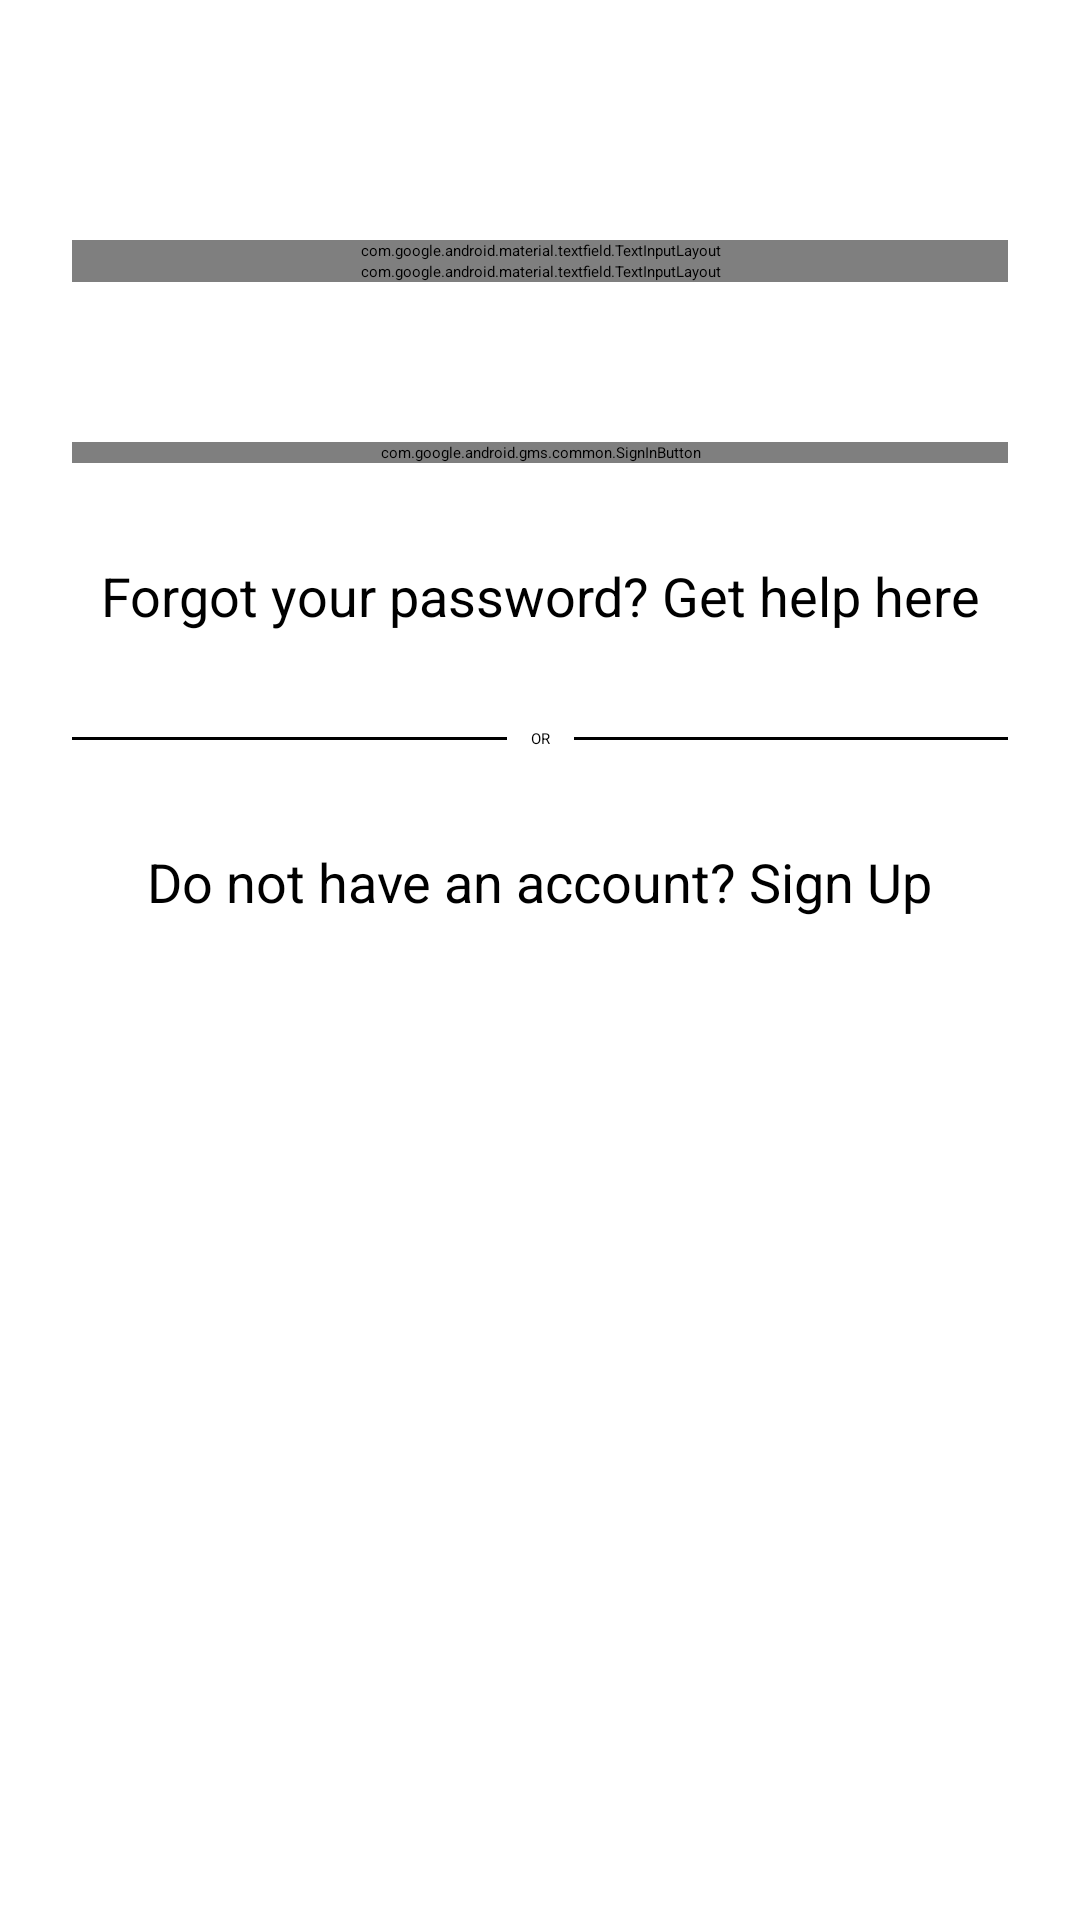

Layout XML and referenced resources for this Android screen:
<!-- AndroidManifest.xml: activity theme SplashTheme -->
<!-- res/layout/activity_main.xml -->
<?xml version="1.0" encoding="utf-8"?>
<androidx.constraintlayout.widget.ConstraintLayout xmlns:android="http://schemas.android.com/apk/res/android"
    xmlns:app="http://schemas.android.com/apk/res-auto"
    xmlns:tools="http://schemas.android.com/tools"
    android:layout_width="match_parent"
    android:layout_height="match_parent"
    tools:context=".MainActivity">

    <Button
        android:id="@+id/sign_in_with_email_button"
        android:layout_width="0dp"
        android:layout_height="wrap_content"
        android:layout_marginBottom="8dp"
        android:paddingTop="8dp"
        android:paddingBottom="8dp"
        android:text="@string/sign_in"
        android:textColor="#FFFFFF"
        android:textSize="22sp"
        android:textStyle="bold"
        app:layout_constraintBottom_toTopOf="@+id/sign_in_with_google_button"
        app:layout_constraintEnd_toEndOf="@+id/passwordLayout"
        app:layout_constraintStart_toStartOf="@+id/passwordLayout"
        app:layout_constraintTop_toBottomOf="@+id/passwordLayout" />

    <ImageView
        android:id="@+id/imageView3"
        android:layout_width="wrap_content"
        android:layout_height="wrap_content"
        android:layout_marginTop="48dp"
        android:contentDescription="@string/logo"
        app:layout_constraintEnd_toEndOf="parent"
        app:layout_constraintStart_toStartOf="parent"
        app:layout_constraintTop_toTopOf="parent"
        app:layout_constraintVertical_chainStyle="packed"
        app:srcCompat="@drawable/logo_small" />

    <ProgressBar
        android:id="@+id/log_in_progress_bar"
        style="?android:attr/progressBarStyle"
        android:layout_width="wrap_content"
        android:layout_height="wrap_content"
        android:visibility="gone"
        app:layout_constraintBottom_toBottomOf="parent"
        app:layout_constraintEnd_toEndOf="parent"
        app:layout_constraintStart_toStartOf="parent"
        app:layout_constraintTop_toTopOf="parent" />

    <TextView
        android:id="@+id/forget_password_TV"
        android:layout_width="wrap_content"
        android:layout_height="wrap_content"
        android:layout_marginTop="32dp"
        android:text="@string/forgot_password"
        android:textSize="18sp"
        app:layout_constraintEnd_toEndOf="parent"
        app:layout_constraintHorizontal_bias="0.5"
        app:layout_constraintStart_toStartOf="parent"
        app:layout_constraintTop_toBottomOf="@+id/sign_in_with_google_button" />

    <TextView
        android:id="@+id/registration_TV"
        android:layout_width="wrap_content"
        android:layout_height="wrap_content"
        android:layout_marginTop="32dp"
        android:text="@string/register"
        android:textSize="18sp"
        app:layout_constraintEnd_toEndOf="parent"
        app:layout_constraintHorizontal_bias="0.5"
        app:layout_constraintStart_toStartOf="parent"
        app:layout_constraintTop_toBottomOf="@+id/divider" />

    <View
        android:layout_width="0dp"
        android:layout_height="1dp"
        android:background="@color/colorDivider"
        app:layout_constraintBottom_toBottomOf="@+id/divider"
        app:layout_constraintEnd_toStartOf="@+id/divider"
        app:layout_constraintHorizontal_bias="0.5"
        app:layout_constraintStart_toStartOf="@+id/sign_in_with_google_button"
        app:layout_constraintTop_toTopOf="@+id/divider" />

    <TextView
        android:id="@+id/divider"
        android:layout_width="wrap_content"
        android:layout_height="wrap_content"
        android:layout_marginTop="32dp"
        android:paddingStart="8dp"
        android:paddingEnd="8dp"
        android:text="@string/or"
        app:layout_constraintBottom_toTopOf="@+id/registration_TV"
        app:layout_constraintEnd_toEndOf="parent"
        app:layout_constraintHorizontal_bias="0.5"
        app:layout_constraintStart_toStartOf="parent"
        app:layout_constraintTop_toBottomOf="@+id/forget_password_TV" />

    <View
        android:layout_width="0dp"
        android:layout_height="1dp"
        android:background="@color/colorDivider"
        app:layout_constraintBottom_toBottomOf="@+id/divider"
        app:layout_constraintEnd_toEndOf="@+id/sign_in_with_google_button"
        app:layout_constraintStart_toEndOf="@+id/divider"
        app:layout_constraintTop_toTopOf="@+id/divider" />

    <com.google.android.gms.common.SignInButton
        android:id="@+id/sign_in_with_google_button"
        android:layout_width="0dp"
        android:layout_height="wrap_content"
        android:layout_marginTop="8dp"
        app:buttonSize="wide"
        app:layout_constraintEnd_toEndOf="@+id/sign_in_with_email_button"
        app:layout_constraintHorizontal_bias="0.0"
        app:layout_constraintStart_toStartOf="@+id/sign_in_with_email_button"
        app:layout_constraintTop_toBottomOf="@+id/sign_in_with_email_button" />

    <com.google.android.material.textfield.TextInputLayout
        android:id="@+id/passwordLayout"
        style="@style/LoginTextInputLayoutStyle"
        android:layout_width="0dp"
        android:layout_height="wrap_content"
        android:layout_marginStart="24dp"
        android:layout_marginEnd="24dp"
        app:errorEnabled="true"
        app:layout_constraintBottom_toTopOf="@+id/sign_in_with_email_button"
        app:layout_constraintEnd_toEndOf="parent"
        app:layout_constraintStart_toStartOf="parent"
        app:layout_constraintTop_toBottomOf="@+id/emailLayout"
        app:startIconTint="@color/black">

        <com.google.android.material.textfield.TextInputEditText
            android:id="@+id/passwordET"
            android:layout_width="match_parent"
            android:layout_height="wrap_content"
            android:hint="@string/enter_password"
            android:imeOptions="actionDone"
            android:inputType="textPassword"
            android:maxLines="1" />

    </com.google.android.material.textfield.TextInputLayout>

    <com.google.android.material.textfield.TextInputLayout
        android:id="@+id/emailLayout"
        style="@style/LoginTextInputLayoutStyle"
        android:layout_width="0dp"
        android:layout_height="wrap_content"
        android:layout_marginStart="24dp"
        android:layout_marginTop="32dp"
        android:layout_marginEnd="24dp"
        app:errorEnabled="true"
        app:layout_constraintBottom_toTopOf="@+id/passwordLayout"
        app:layout_constraintEnd_toEndOf="parent"
        app:layout_constraintStart_toStartOf="parent"
        app:layout_constraintTop_toBottomOf="@+id/imageView3"
        app:layout_constraintVertical_bias="0.20999998"
        app:layout_constraintVertical_chainStyle="packed"
        app:startIconTint="@color/black">

        <com.google.android.material.textfield.TextInputEditText
            android:id="@+id/emailET"
            android:layout_width="match_parent"
            android:layout_height="wrap_content"
            android:hint="@string/enter_email"
            android:imeOptions="actionNext"
            android:inputType="textEmailAddress"
            android:maxLines="1" />


    </com.google.android.material.textfield.TextInputLayout>

</androidx.constraintlayout.widget.ConstraintLayout>
<!-- resources referenced by this layout -->
<resources>
  <color name="black">#FF000000</color>
  <color name="colorDivider">@color/black</color>
  <!-- drawable logo_small: png bitmap (drawable, 9334 bytes) -->
  <string name="enter_email">Enter Email</string>
  <string name="enter_password">Enter Password</string>
  <string name="forgot_password">Forgot your password? Get help here</string>
  <string name="logo">logo</string>
  <string name="or">OR</string>
  <string name="register">Do not have an account? Sign Up</string>
  <string name="sign_in">Sign In</string>
  <style name="LoginTextInputLayoutStyle" parent="Widget.MaterialComponents.TextInputLayout.OutlinedBox">
          <item name="boxStrokeColor">@color/text_input_outline_color</item>
          <item name="boxStrokeWidth">1dp</item>
      </style>
</resources>
